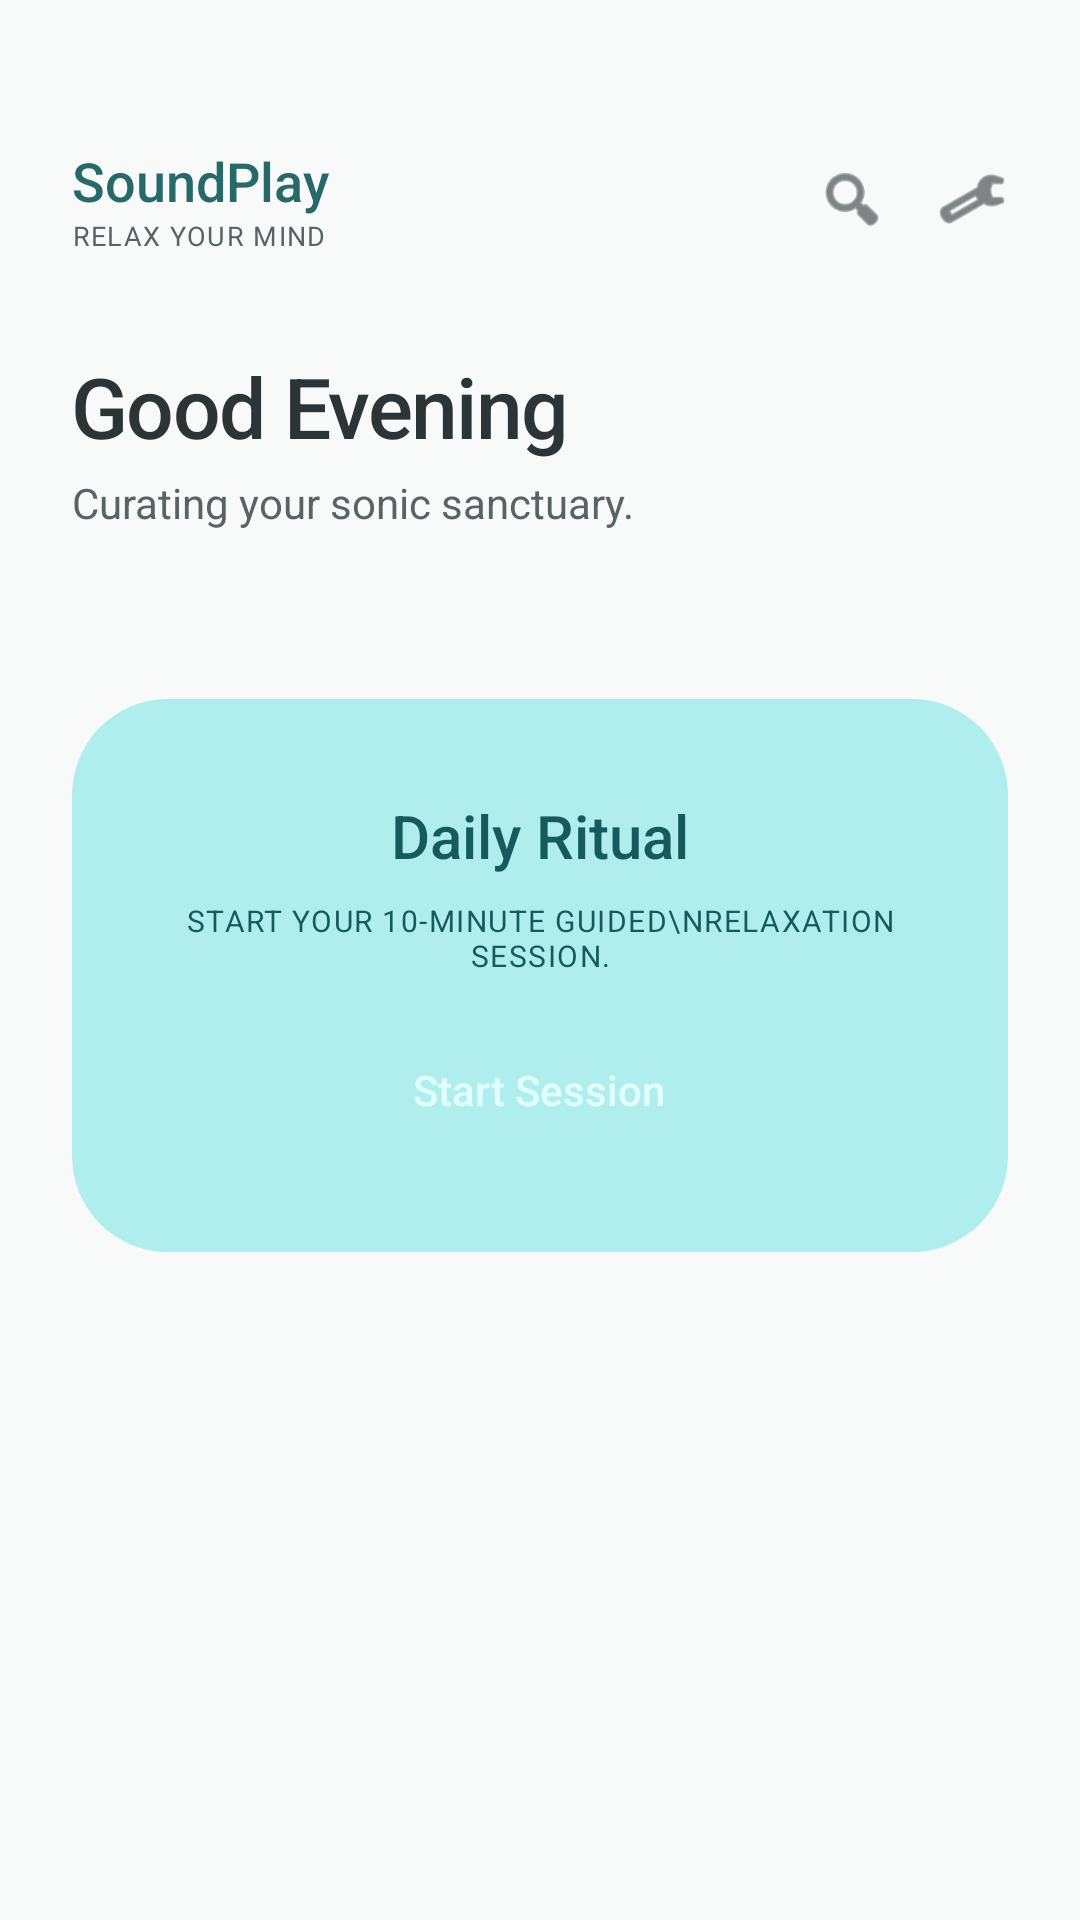

Write the Android layout XML for this screen, with the resource values it uses.
<!-- AndroidManifest.xml: application theme Theme.SoundPlay -->
<!-- res/layout/fragment_sanctuary.xml -->
<?xml version="1.0" encoding="utf-8"?>
<androidx.core.widget.NestedScrollView
    xmlns:android="http://schemas.android.com/apk/res/android"
    android:layout_width="match_parent"
    android:layout_height="match_parent"
    android:background="@color/surface"
    android:clipToPadding="false"
    android:paddingBottom="80dp">

    <LinearLayout
        android:layout_width="match_parent"
        android:layout_height="wrap_content"
        android:orientation="vertical">

        
        <LinearLayout
            android:layout_width="match_parent"
            android:layout_height="wrap_content"
            android:gravity="center_vertical"
            android:paddingHorizontal="24dp"
            android:paddingTop="48dp">

            <LinearLayout
                android:layout_width="0dp"
                android:layout_height="wrap_content"
                android:layout_weight="1"
                android:orientation="vertical">

                <TextView
                    android:layout_width="wrap_content"
                    android:layout_height="wrap_content"
                    android:fontFamily="sans-serif-medium"
                    android:text="SoundPlay"
                    android:textColor="@color/primary"
                    android:textSize="18sp" />

                <TextView
                    android:layout_width="wrap_content"
                    android:layout_height="wrap_content"
                    android:fontFamily="sans-serif"
                    android:letterSpacing="0.05"
                    android:text="RELAX YOUR MIND"
                    android:textAllCaps="true"
                    android:textColor="@color/on_surface_variant"
                    android:textSize="9sp" />
            </LinearLayout>

            <ImageView
                android:layout_width="24dp"
                android:layout_height="24dp"
                android:layout_marginEnd="16dp"
                android:src="@android:drawable/ic_menu_search"
                android:tint="@color/on_surface"
                android:contentDescription="Search" />

            <ImageView
                android:layout_width="24dp"
                android:layout_height="24dp"
                android:src="@android:drawable/ic_menu_manage"
                android:tint="@color/on_surface"
                android:contentDescription="Settings" />
        </LinearLayout>

        
        <TextView
            android:id="@+id/greeting"
            android:layout_width="wrap_content"
            android:layout_height="wrap_content"
            android:layout_marginTop="32dp"
            android:paddingHorizontal="24dp"
            android:fontFamily="sans-serif-medium"
            android:letterSpacing="-0.02"
            android:text="Good Evening"
            android:textColor="@color/on_surface"
            android:textSize="28sp" />

        <TextView
            android:layout_width="wrap_content"
            android:layout_height="wrap_content"
            android:layout_marginTop="4dp"
            android:paddingHorizontal="24dp"
            android:fontFamily="sans-serif"
            android:text="Curating your sonic sanctuary."
            android:textColor="@color/on_surface_variant"
            android:textSize="14sp" />

        
        <androidx.recyclerview.widget.RecyclerView
            android:id="@+id/sound_grid"
            android:layout_width="match_parent"
            android:layout_height="wrap_content"
            android:layout_marginTop="24dp"
            android:clipToPadding="false"
            android:nestedScrollingEnabled="false"
            android:paddingHorizontal="20dp" />

        
        <LinearLayout
            android:layout_width="match_parent"
            android:layout_height="wrap_content"
            android:layout_marginHorizontal="24dp"
            android:layout_marginTop="32dp"
            android:background="@drawable/bg_daily_ritual"
            android:gravity="center"
            android:orientation="vertical"
            android:padding="32dp">

            <TextView
                android:layout_width="wrap_content"
                android:layout_height="wrap_content"
                android:fontFamily="sans-serif-medium"
                android:text="Daily Ritual"
                android:textColor="@color/on_primary_container"
                android:textSize="20sp" />

            <TextView
                android:layout_width="wrap_content"
                android:layout_height="wrap_content"
                android:layout_marginTop="8dp"
                android:fontFamily="sans-serif"
                android:gravity="center"
                android:letterSpacing="0.05"
                android:text="START YOUR 10-MINUTE GUIDED\nRELAXATION SESSION."
                android:textAllCaps="true"
                android:textColor="@color/on_primary_container"
                android:textSize="10sp" />

            <TextView
                android:id="@+id/btn_start_session"
                android:layout_width="wrap_content"
                android:layout_height="44dp"
                android:layout_marginTop="16dp"
                android:background="@drawable/bg_pill_button"
                android:fontFamily="sans-serif-medium"
                android:gravity="center"
                android:paddingHorizontal="32dp"
                android:text="Start Session"
                android:textColor="@color/on_primary"
                android:textSize="14sp" />
        </LinearLayout>

    </LinearLayout>
</androidx.core.widget.NestedScrollView>
<!-- resources referenced by this layout -->
<resources>
  <color name="on_primary">#E0FFFE</color>
  <color name="on_primary_container">#155B5B</color>
  <color name="on_surface">#2D3435</color>
  <color name="on_surface_variant">#5A6364</color>
  <color name="primary">#276869</color>
  <color name="surface">#F8FAFA</color>
  <!-- drawable bg_daily_ritual (drawable) -->
  <?xml version="1.0" encoding="utf-8"?>
  <shape xmlns:android="http://schemas.android.com/apk/res/android"
      android:shape="rectangle">
      <solid android:color="@color/primary_container" />
      <corners android:radius="32dp" />
  </shape>
  <style name="Theme.SoundPlay" parent="Theme.AppCompat.Light.NoActionBar">
          <item name="android:colorBackground">@color/surface</item>
          <item name="android:windowBackground">@color/surface</item>
          <item name="android:statusBarColor">@android:color/transparent</item>
          <item name="android:navigationBarColor">@color/surface</item>
          <item name="android:windowLightStatusBar">true</item>
          <item name="android:forceDarkAllowed">false</item>
      </style>
  <color name="primary_container">#AFEEED</color>
</resources>
